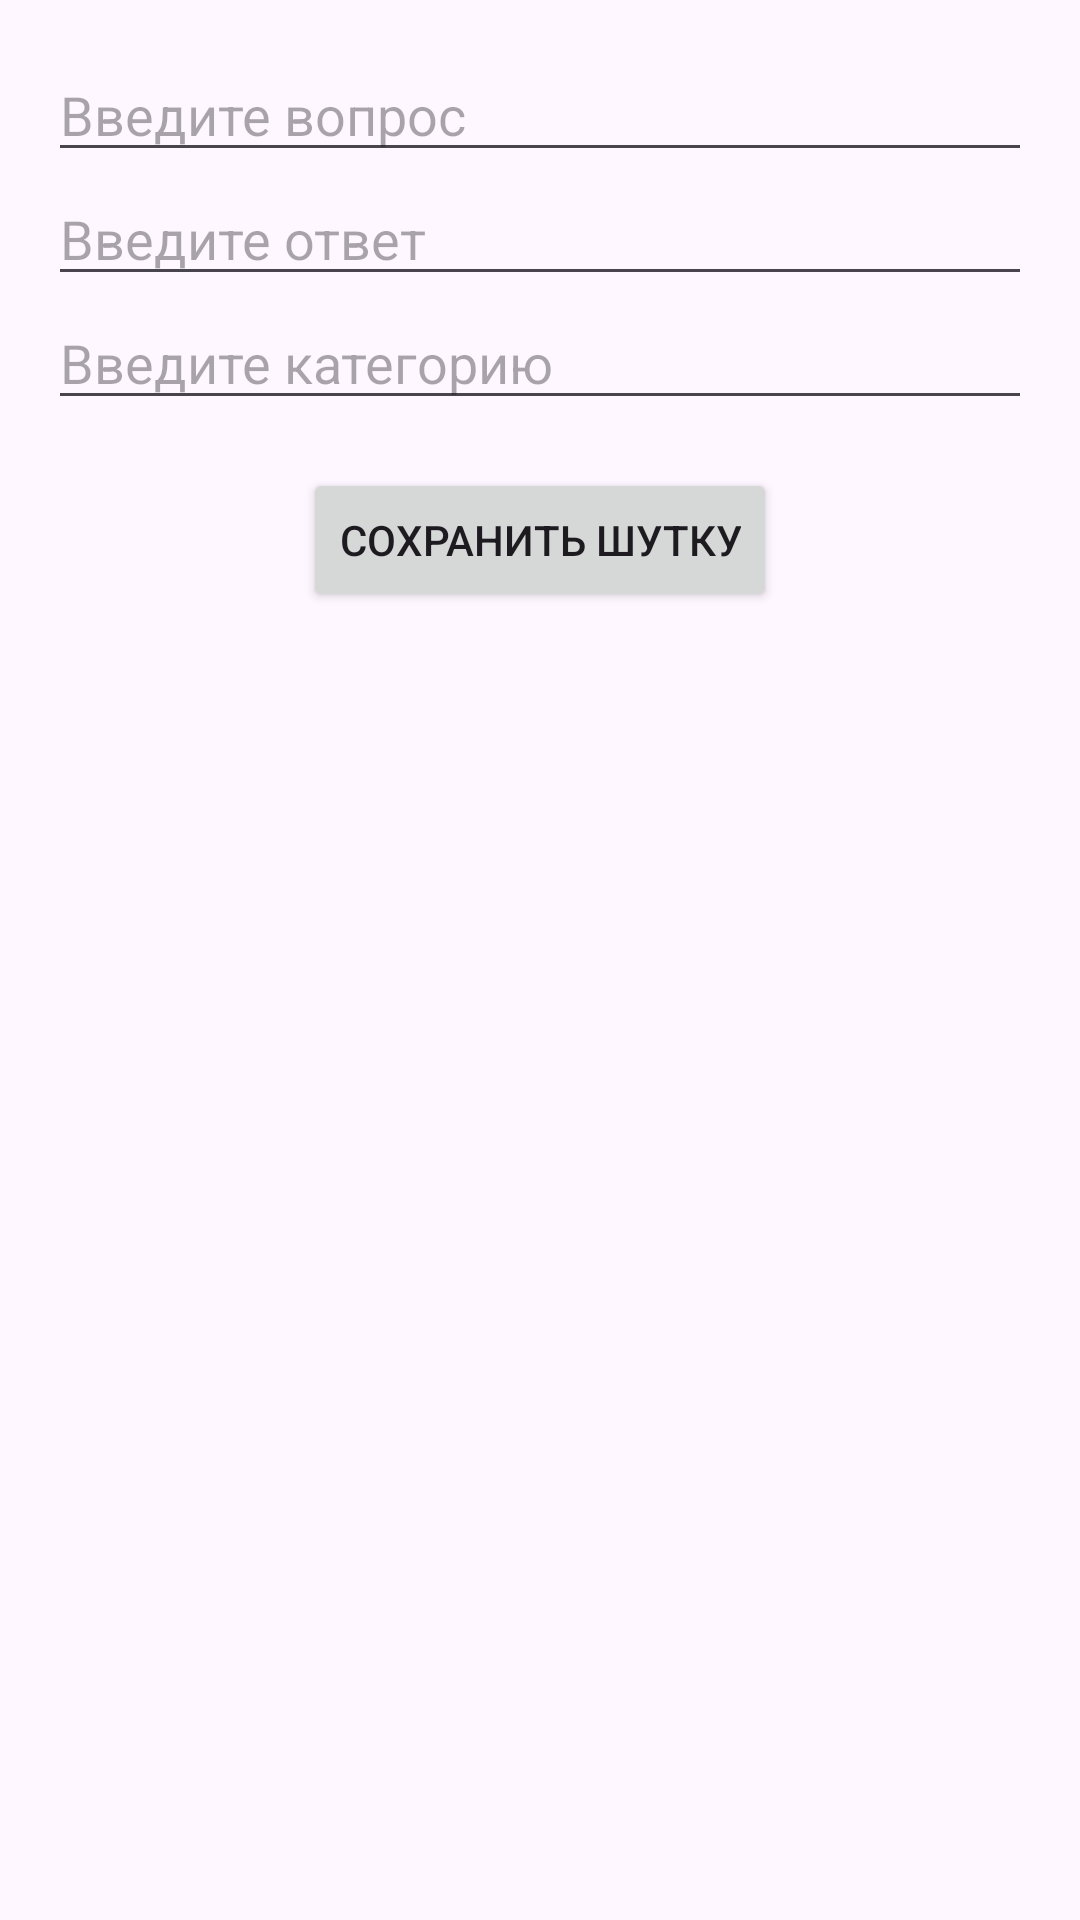

Produce the Android XML layout that renders to this screen, including the resource entries it uses.
<!-- AndroidManifest.xml: application theme Theme.ToporetsTinkoff24 -->
<!-- res/layout/fragment_add_joke.xml -->
<?xml version="1.0" encoding="utf-8"?>
<LinearLayout xmlns:android="http://schemas.android.com/apk/res/android"
    xmlns:tools="http://schemas.android.com/tools"
    android:orientation="vertical"
    android:layout_width="match_parent"
    android:layout_height="match_parent"
    android:padding="16dp">

    <EditText
        android:id="@+id/questionEditText"
        android:layout_width="match_parent"
        android:layout_height="wrap_content"
        android:hint="Введите вопрос" />

    <EditText
        android:id="@+id/answerEditText"
        android:layout_width="match_parent"
        android:layout_height="wrap_content"
        android:hint="Введите ответ" />

    <EditText
        android:id="@+id/categoryEditText"
        android:layout_width="match_parent"
        android:layout_height="wrap_content"
        android:hint="Введите категорию" />

    <Button
        android:id="@+id/saveButton"
        android:layout_width="wrap_content"
        android:layout_height="wrap_content"
        android:text="Сохранить шутку"
        android:layout_gravity="center"
        android:layout_marginTop="16dp"/>
</LinearLayout>
<!-- resources referenced by this layout -->
<resources>
  <style name="Theme.ToporetsTinkoff24" parent="Base.Theme.ToporetsTinkoff24" />
  <style name="Base.Theme.ToporetsTinkoff24" parent="Theme.Material3.DayNight.NoActionBar">
          
          
      </style>
</resources>
